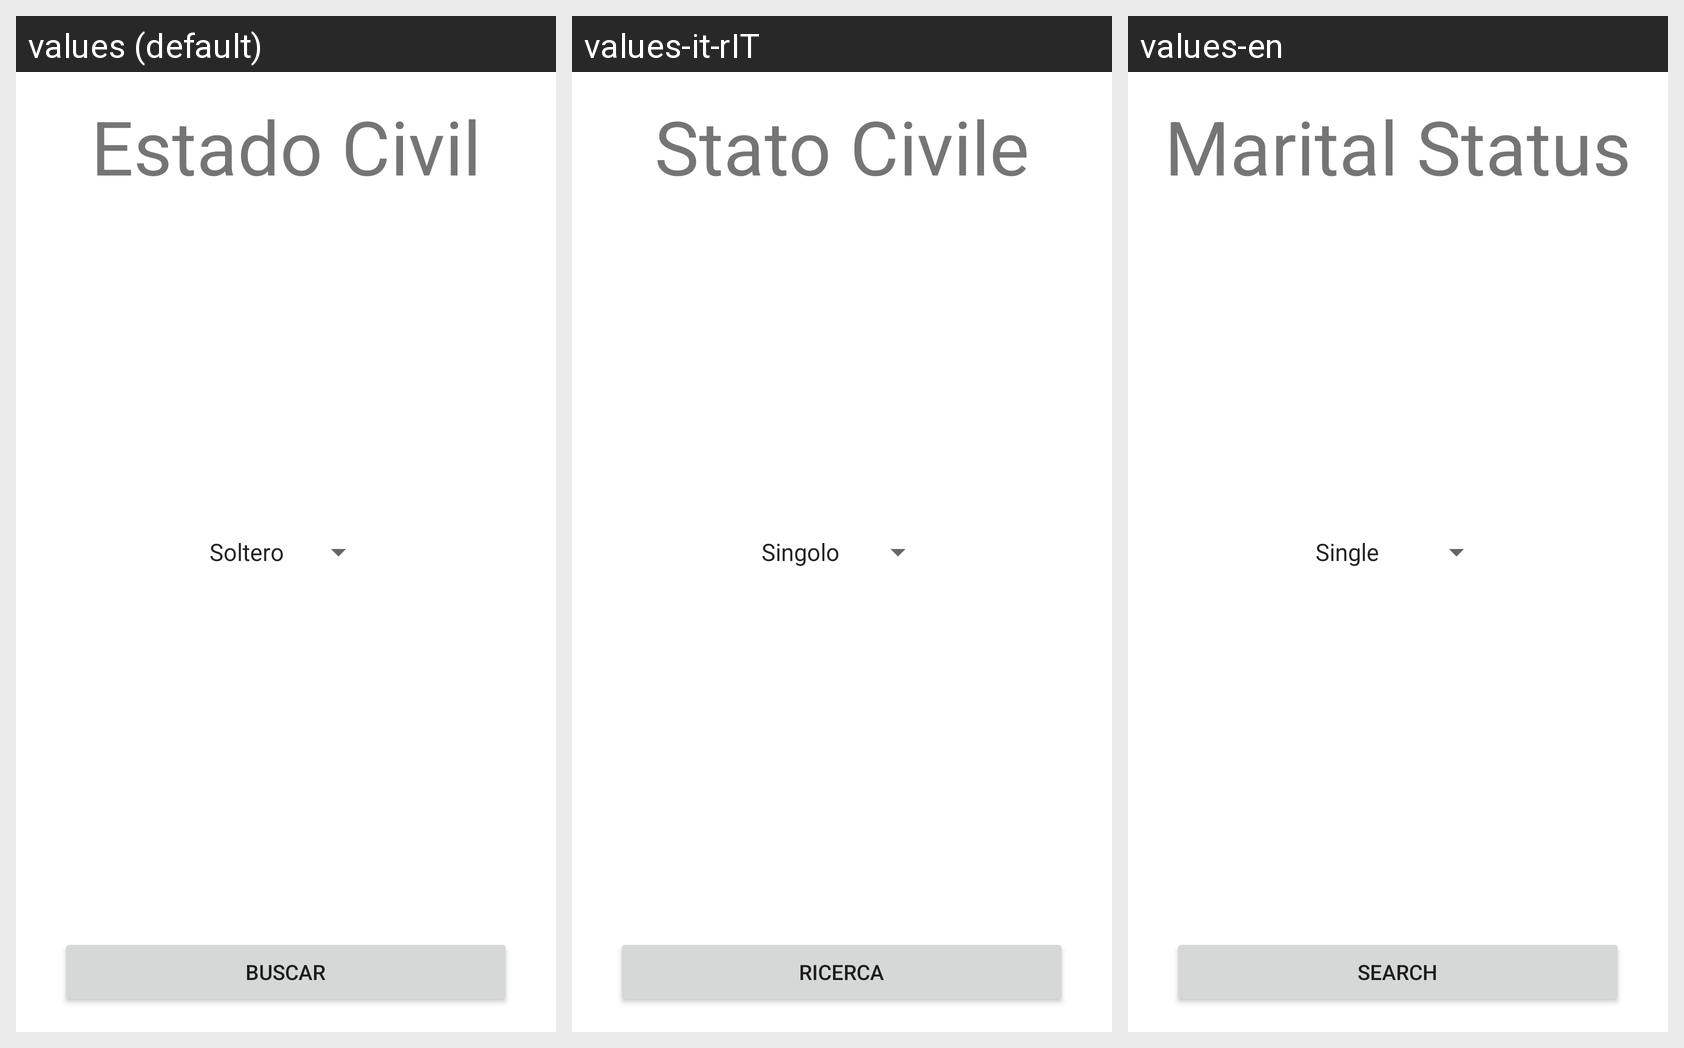

Translations of the strings shown on this Android screen, per locale in the grid:
Android screen res/layout/activity_main.xml rendered under 3 locales, left to right: values (default), values-it-rIT, values-en. Device: Nexus 5 (rendered at 1080×1920; each locale shown at half size, 540×960, under a caption strip naming it); theme Theme.TuTraduccion.
Strings drawn on this screen, with the default value and each locale's value (text and hints the layout hard-codes, and strings that could not be matched under every locale, appear in the picture but are not listed):

boton_busqueda
  values: Buscar
  values-it-rIT: Ricerca
  values-en: Search

etiqueta_estado_civil
  values: Estado Civil
  values-it-rIT: Stato Civile
  values-en: Marital Status
